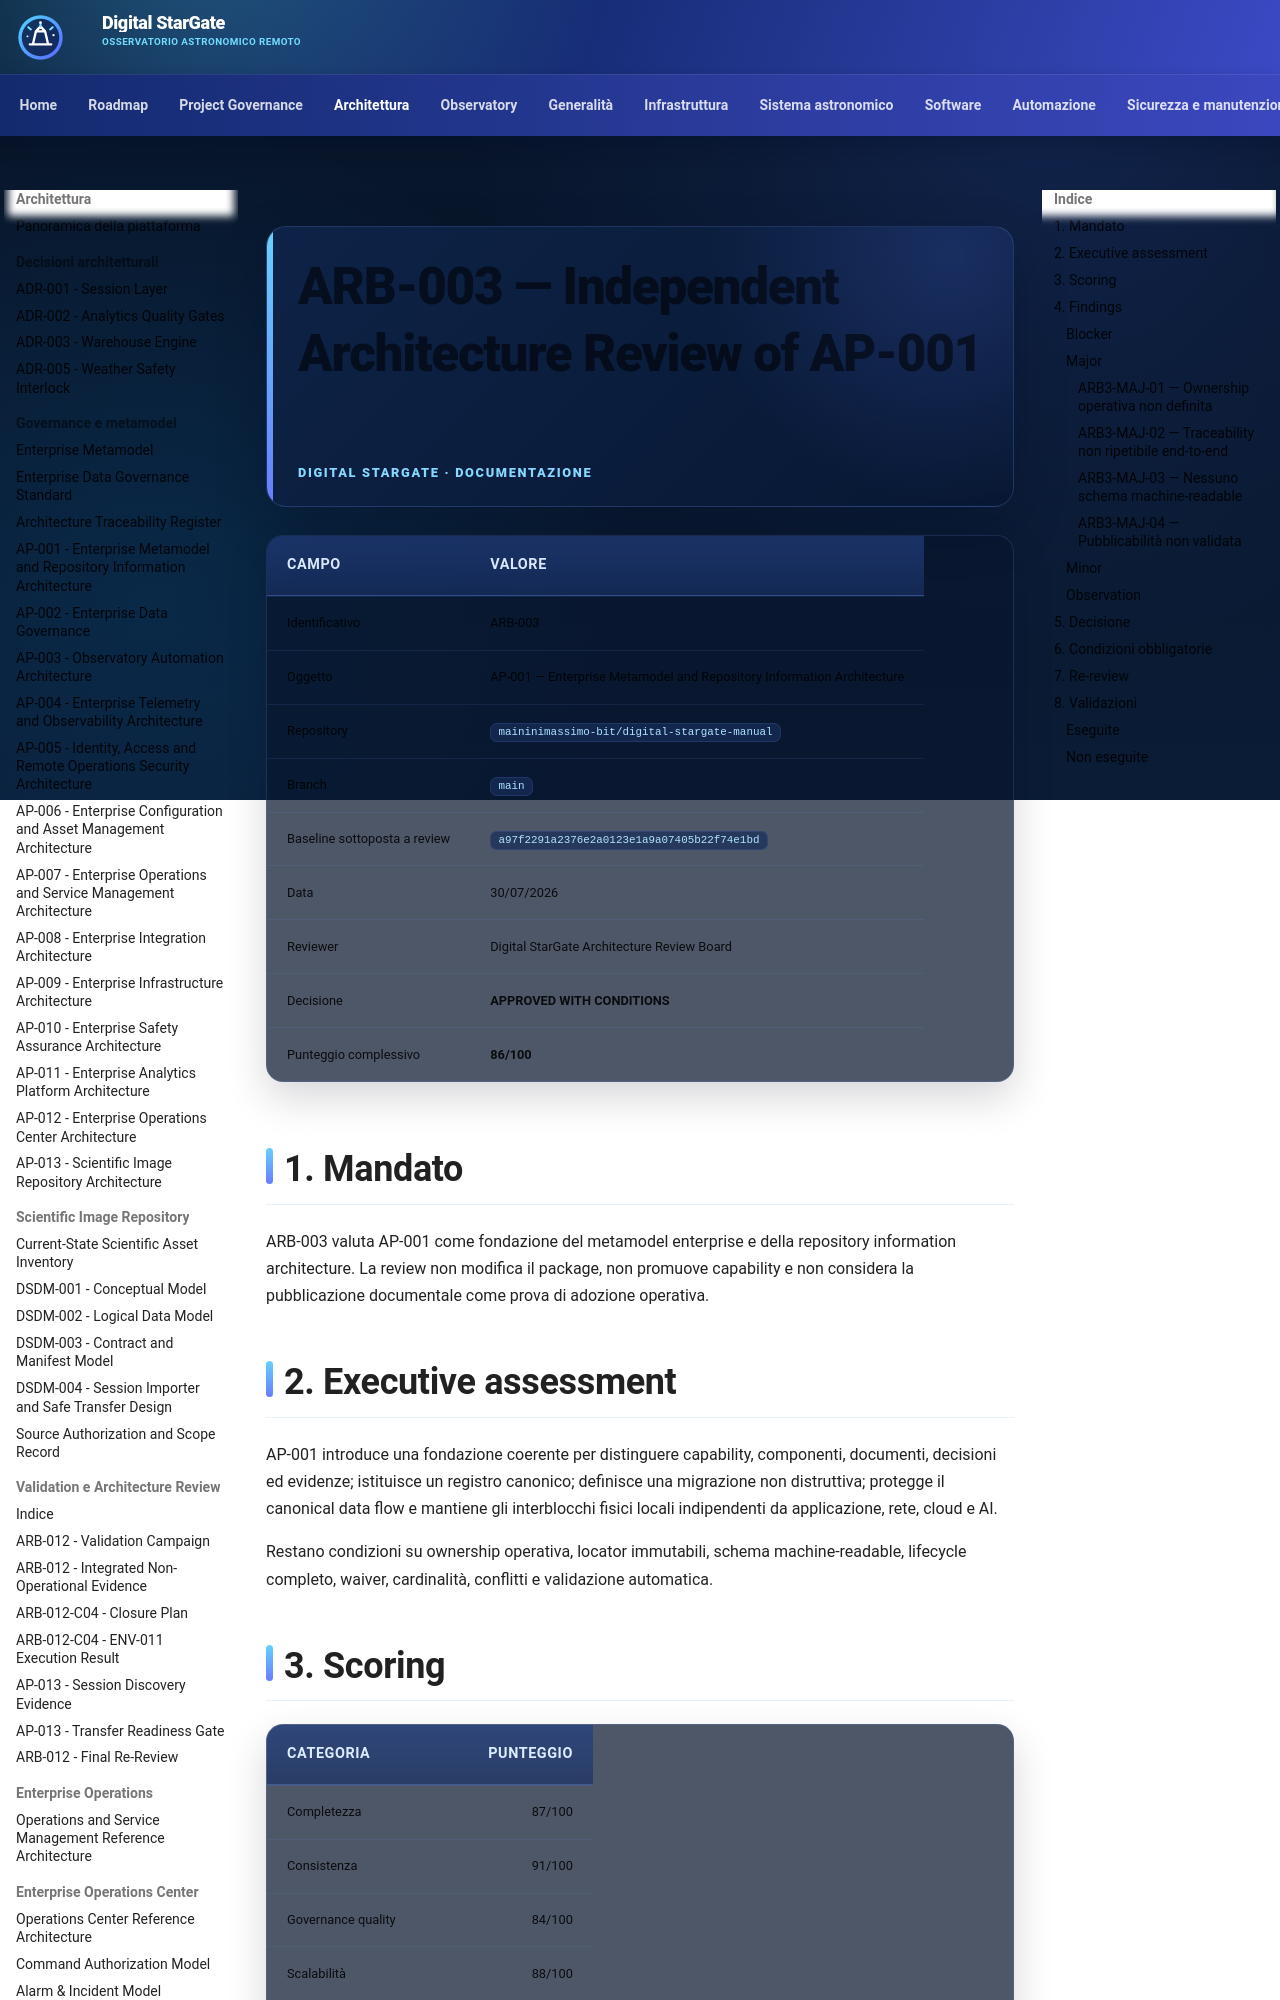

repository: maininimassimo-bit/digital-stargate-manual · page: architecture/assessments/ARB-003-AP-001-Independent-Architecture-Review/index.html · generator: mkdocs

# ARB-003 — Independent Architecture Review of AP-001

| Campo | Valore |
|---|---|
| Identificativo | ARB-003 |
| Oggetto | AP-001 — Enterprise Metamodel and Repository Information Architecture |
| Repository | `maininimassimo-bit/digital-stargate-manual` |
| Branch | `main` |
| Baseline sottoposta a review | `a97f2291a2376e2a0123e1a9a07405b22f74e1bd` |
| Data | 30/07/2026 |
| Reviewer | Digital StarGate Architecture Review Board |
| Decisione | **APPROVED WITH CONDITIONS** |
| Punteggio complessivo | **86/100** |

## 1. Mandato

ARB-003 valuta AP-001 come fondazione del metamodel enterprise e della repository information architecture. La review non modifica il package, non promuove capability e non considera la pubblicazione documentale come prova di adozione operativa.

## 2. Executive assessment

AP-001 introduce una fondazione coerente per distinguere capability, componenti, documenti, decisioni ed evidenze; istituisce un registro canonico; definisce una migrazione non distruttiva; protegge il canonical data flow e mantiene gli interblocchi fisici locali indipendenti da applicazione, rete, cloud e AI.

Restano condizioni su ownership operativa, locator immutabili, schema machine-readable, lifecycle completo, waiver, cardinalità, conflitti e validazione automatica.

## 3. Scoring

| Categoria | Punteggio |
|---|---:|
| Completezza | 87/100 |
| Consistenza | 91/100 |
| Governance quality | 84/100 |
| Scalabilità | 88/100 |
| Manutenibilità | 82/100 |
| Tracciabilità | 83/100 |
| Enterprise readiness | 85/100 |
| Safety e boundary integrity | 95/100 |
| Operabilità della governance | 78/100 |

## 4. Findings

### Blocker

Nessun blocker.

### Major
